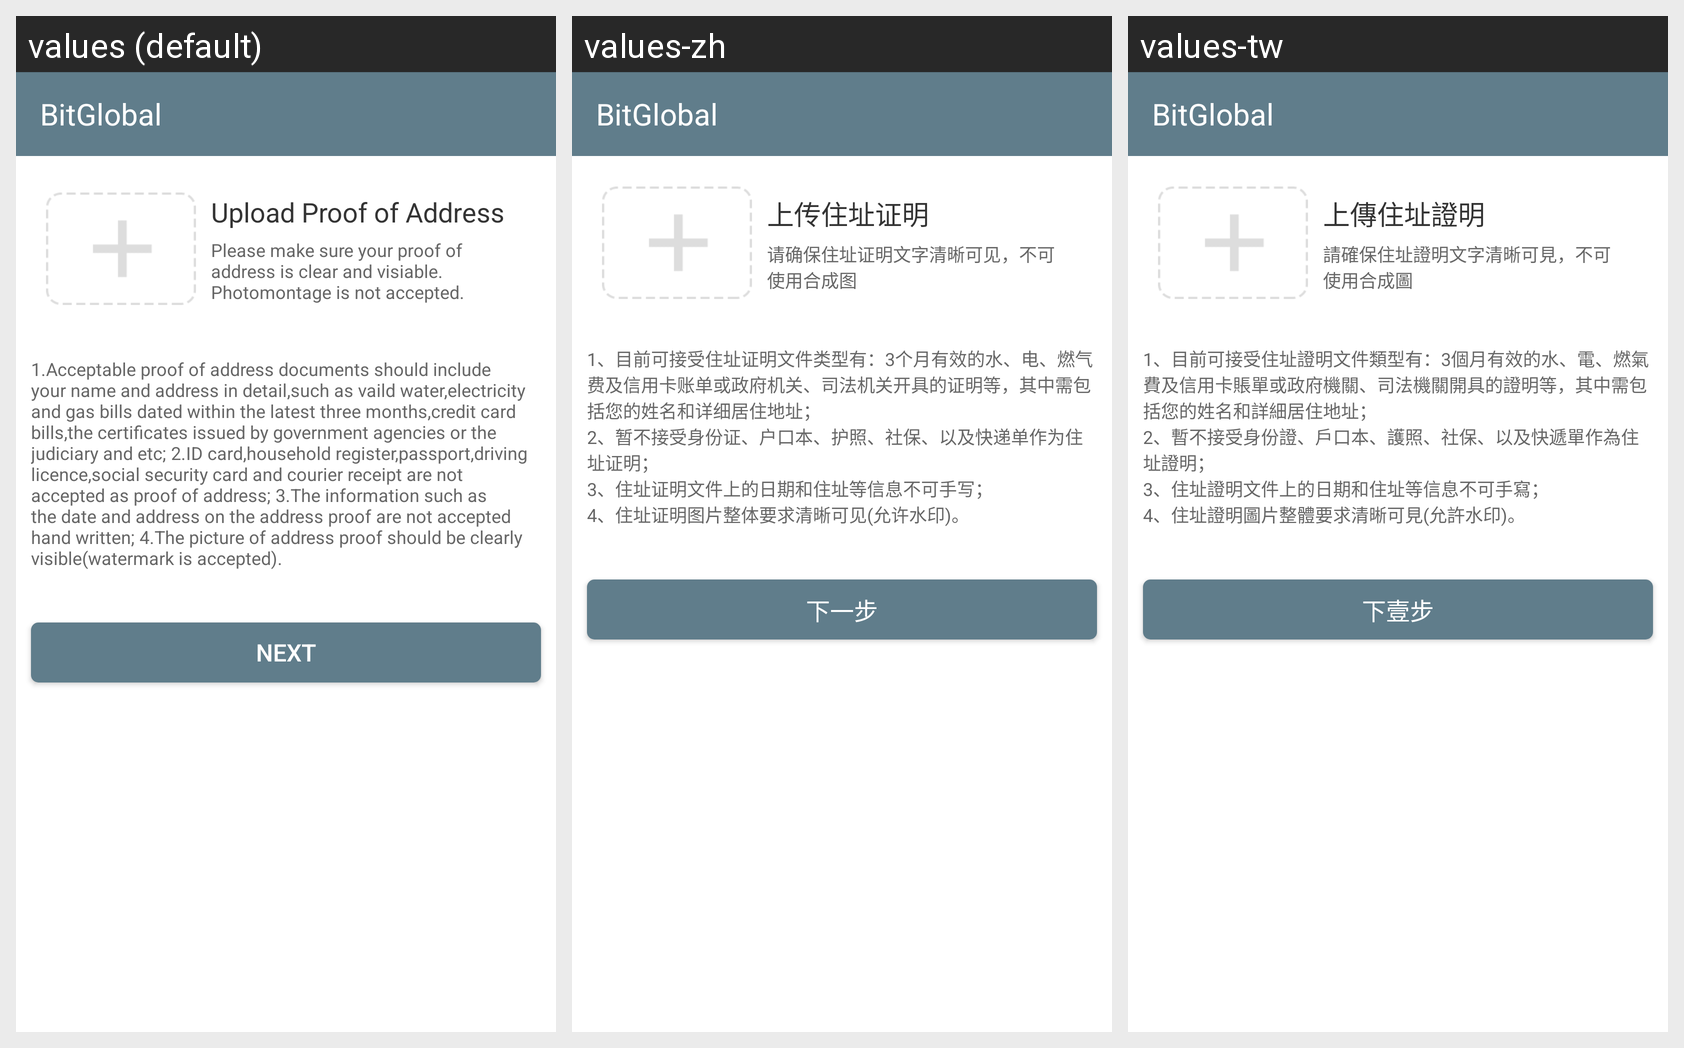

The Android screen above is rendered under several locales of the same app. Produce the string resources it draws, with the default and per-locale values.
Android screen res/layout/user_safety_identity_address_prove.xml rendered under 3 locales, left to right: values (default), values-zh, values-tw. Device: Nexus 5 (rendered at 1080×1920; each locale shown at half size, 540×960, under a caption strip naming it); theme AppTheme.
Strings drawn on this screen, with the default value and each locale's value (text and hints the layout hard-codes, and strings that could not be matched under every locale, appear in the picture but are not listed):

safety_sczzzm
  values: Upload Proof of Address
  values-zh: 上传住址证明
  values-tw: 上傳住址證明

safety_sczzzm_hint
  values: Please make sure your proof of address is clear and visiable. Photomontage is not accepted.
  values-zh: 请确保住址证明文字清晰可见，不可使用合成图
  values-tw: 請確保住址證明文字清晰可見，不可使用合成圖

safety_zzzm_hint
  values: 1.Acceptable proof of address documents should include your name and address in detail,such as vaild water,electricity and gas bills dated within the latest three months,credit card bills,the certificates issued by government agencies or the judiciary and etc; 2.ID card,household register,passport,driving licence,social security card and courier receipt are not accepted as proof of address; 3.The …[clipped]
  values-zh: 1、目前可接受住址证明文件类型有：3个月有效的水、电、燃气费及信用卡账单或政府机关、司法机关开具的证明等，其中需包括您的姓名和详细居住地址；
      2、暂不接受身份证、户口本、护照、社保、以及快递单作为住址证明；
      3、住址证明文件上的日期和住址等信息不可手写；
      4、住址证明图片整体要求清晰可见(允许水印)。
  values-tw: 1、目前可接受住址證明文件類型有：3個月有效的水、電、燃氣費及信用卡賬單或政府機關、司法機關開具的證明等，其中需包括您的姓名和詳細居住地址；
      2、暫不接受身份證、戶口本、護照、社保、以及快遞單作為住址證明；
      3、住址證明文件上的日期和住址等信息不可手寫；
      4、住址證明圖片整體要求清晰可見(允許水印)。

user_xyb
  values: Next
  values-zh: 下一步
  values-tw: 下壹步

app_name
  values: BitGlobal
  values-zh: BitGlobal
  values-tw: BitGlobal
